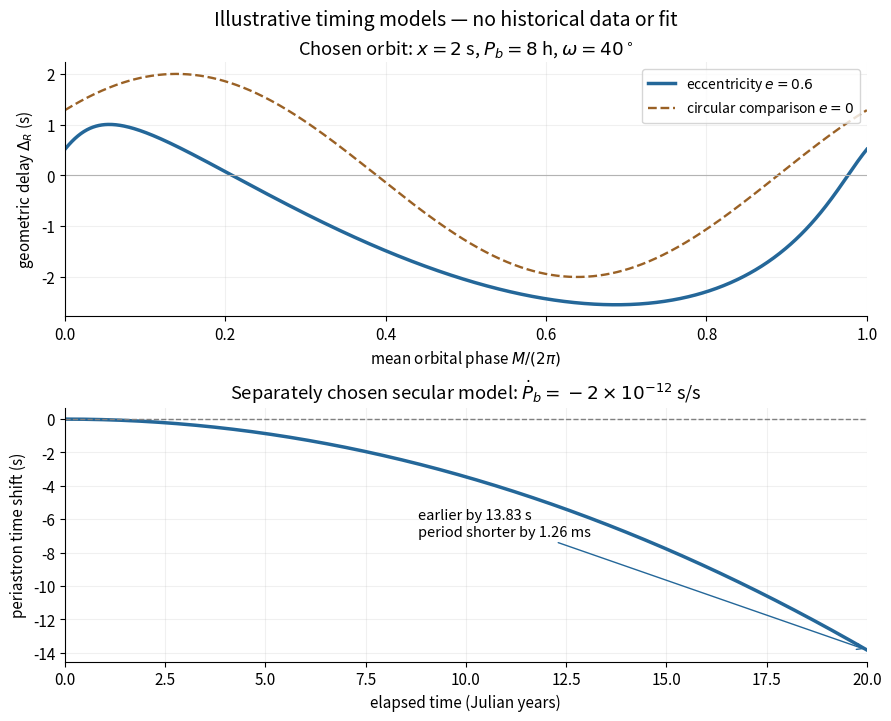

Source code (Python): (Note: this script raises an exception after producing the figure.)
"""Chosen Kepler timing model and secular drift; no observations or historical fit.

Python 3.14, NumPy, Matplotlib. Run from _media. Newton's iteration is
independently checked against bisection and Kepler-equation residuals.
"""
from pathlib import Path
import json

import matplotlib.pyplot as plt
import numpy as np


def eccentric_anomaly(mean, eccentricity):
    E = np.asarray(mean, dtype=float).copy()
    for _ in range(16):
        E -= (E - eccentricity * np.sin(E) - mean) / (1 - eccentricity * np.cos(E))
    return E


def delay(mean, eccentricity, omega, x):
    E = eccentric_anomaly(mean, eccentricity)
    return x * (np.sin(omega) * (np.cos(E) - eccentricity)
                + np.sqrt(1 - eccentricity**2) * np.cos(omega) * np.sin(E))


def checks():
    e, x, omega, pb = 0.6, 2.0, np.deg2rad(40), 28800.0
    mean = np.linspace(0, 2 * np.pi, 1001)
    E = eccentric_anomaly(mean, e)
    residual = float(np.max(np.abs(E - e * np.sin(E) - mean)))
    # Bracketing is a different root-finding algorithm; f' >= 1-e > 0.
    lo, hi = np.zeros_like(mean), np.full_like(mean, 2 * np.pi)
    for _ in range(60):
        mid = (lo + hi) / 2
        left = mid - e * np.sin(mid) < mean
        lo = np.where(left, mid, lo); hi = np.where(left, hi, mid)
    agreement = float(np.max(np.abs(E - (lo + hi) / 2)))
    assert residual < 2e-14 and agreement < 3e-14
    assert np.max(np.abs(delay(mean, 0, omega, x) - x * np.sin(mean + omega))) < 2e-15
    assert abs(np.ptp(delay(np.array([0, 2 * np.pi]), e, omega, x))) < 2e-14
    # Finite differences independently check dz/dt against the anomaly derivative.
    test = np.linspace(0.03, 2 * np.pi - 0.03, 301)
    Et = eccentric_anomaly(test, e)
    h = 1e-5
    fd = (delay(test + h, e, omega, x) - delay(test - h, e, omega, x)) / (2*h)
    analytic = x * (-np.sin(omega)*np.sin(Et) + np.sqrt(1-e*e)*np.cos(omega)*np.cos(Et)) / (1-e*np.cos(Et))
    derivative_error = float(np.max(np.abs(fd - analytic)))
    assert derivative_error < 4e-9
    # Direct orbital-plane rotation equals the analytic projected delay.
    projected = x * (np.sin(omega)*(np.cos(E)-e) + np.cos(omega)*np.sqrt(1-e*e)*np.sin(E))
    assert np.max(np.abs(projected - delay(mean, e, omega, x))) < 2e-15
    year = 365.25 * 86400
    t = 20 * year; pdot = -2e-12
    shift = 0.5 * pdot / pb * t*t
    # Integrate cycles exactly for P(t)=Pb+pdot*t, then convert excess cycles to seconds.
    excess = (np.log1p(pdot*t/pb) - pdot*t/pb) / pdot
    exact_shift = -pb * excess
    assert abs(exact_shift - shift) < 2e-6
    G, c, solar_mass = 6.67430e-11, 299792458.0, 1.98847e30
    mass_function = 4*np.pi**2*(c*x)**3/(G*pb**2)/solar_mass
    print(json.dumps({"kepler_max_residual_rad": residual, "newton_bisection_max_difference_rad": agreement,
                      "delay_derivative_max_error_s_per_rad": derivative_error,
                      "mass_function_solar_masses": mass_function,
                      "period_change_after_20_years_ms": pdot*t*1000,
                      "periastron_time_shift_after_20_years_s": shift,
                      "exact_linear_period_integral_shift_s": exact_shift}))


def main():
    checks()
    plt.rcParams.update({"font.size": 11, "figure.facecolor": "white"})
    fig, axes = plt.subplots(2, 1, figsize=(8.8, 7.1), layout="constrained")
    phase = np.linspace(0, 1, 801); mean = 2*np.pi*phase
    omega, x = np.deg2rad(40), 2.0
    axes[0].plot(phase, delay(mean, 0.6, omega, x), color="#246799", lw=2.5, label=r"eccentricity $e=0.6$")
    axes[0].plot(phase, delay(mean, 0, omega, x), color="#9a6125", lw=1.7, ls="--", label=r"circular comparison $e=0$")
    axes[0].axhline(0, color="0.7", lw=0.8)
    axes[0].set(xlabel=r"mean orbital phase $M/(2\pi)$", ylabel=r"geometric delay $\Delta_R$ (s)", xlim=(0, 1),
                title=r"Chosen orbit: $x=2$ s, $P_b=8$ h, $\omega=40^\circ$")
    axes[0].legend(loc="upper right", fontsize=10)
    years = np.linspace(0, 20, 301); t = years * 365.25 * 86400
    shift = 0.5 * (-2e-12) / 28800 * t*t
    axes[1].plot(years, shift, color="#246799", lw=2.5)
    axes[1].axhline(0, color="0.5", lw=1, ls="--")
    axes[1].set(xlabel="elapsed time (Julian years)", ylabel="periastron time shift (s)", xlim=(0, 20),
                title=r"Separately chosen secular model: $\dot P_b=-2\times10^{-12}$ s/s")
    axes[1].annotate(f"earlier by {abs(shift[-1]):.2f} s\nperiod shorter by 1.26 ms", xy=(20, shift[-1]),
                     xytext=(8.8, -7), arrowprops={"arrowstyle": "->", "color": "#246799"}, fontsize=10.5)
    for ax in axes:
        ax.grid(alpha=0.18); ax.spines[["top", "right"]].set_visible(False)
    fig.suptitle("Illustrative timing models — no historical data or fit", fontsize=14)
    fig.savefig(Path(__file__).stem + ".png", dpi=120, facecolor="white", transparent=False)
    plt.close(fig)


if __name__ == "__main__":
    main()
